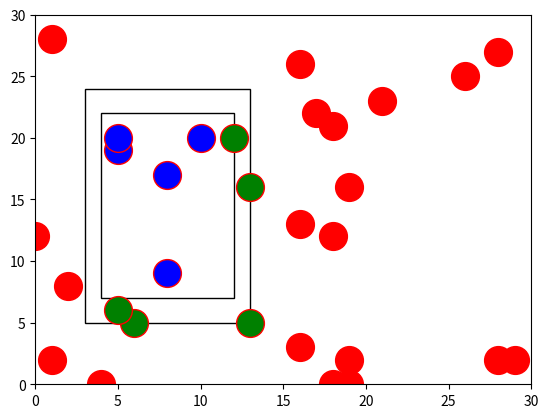

Python code for this plot:
import matplotlib.pyplot as plt
from matplotlib.patches import Rectangle
import numpy as np

class Marco():

    def __init__(self, externo, interno):
        self.lim_externo = externo
        self.lim_interno = interno

        self.grueso_izquierdo = self.lim_interno.get_x() - self.lim_externo.get_x()
        self.grueso_derecho = (self.lim_externo.get_x() + self.lim_externo.get_width()) - (self.lim_interno.get_x() + self.lim_interno.get_width())
        self.grueso_superior = (self.lim_externo.get_y() + self.lim_externo.get_height()) - (self.lim_interno.get_y() + self.lim_interno.get_height())
        self.grueso_inferior = self.lim_interno.get_y() - self.lim_externo.get_y()

class Punto():
    perteneceAlMarco = False
    fuera_marco=False
    dentro_marco=False

    def __init__(self, x, y):
        self.x_coord = x
        self.y_coord = y

    def compararPertenencia(self, marco):
        
        if((self.x_coord < marco.lim_externo.get_x()  or (self.x_coord > marco.lim_externo.get_x() + marco.lim_externo.get_width())) or (self.y_coord < marco.lim_externo.get_y()  or (self.y_coord > marco.lim_externo.get_y() + marco.lim_externo.get_height()))):
            self.fuera_marco = True

        elif(marco.lim_externo.get_y() <= self.y_coord and self.y_coord <= (marco.lim_externo.get_y() + marco.lim_externo.get_height())):

            # Verificando si el pounto se encuentra en la parte izquierda del marco
            if((abs(marco.lim_interno.get_x() - self.x_coord) <= marco.grueso_izquierdo) and (abs(marco.lim_externo.get_x() - self.x_coord) <= marco.grueso_izquierdo)):
                self.perteneceAlMarco = True
                print("un punto esta en el area iquierzda")

            #verificando si el punto se encuentra en el area derecha del marco
            elif((abs(marco.lim_interno.get_x() + marco.lim_interno.get_width() - self.x_coord) <= marco.grueso_derecho) and (abs(marco.lim_externo.get_x() + marco.lim_externo.get_width() - self.x_coord) <= marco.grueso_derecho)):
                self.perteneceAlMarco = True
                print("un punto esta en el area derecha")

            elif(marco.lim_externo.get_x() <= self.x_coord and self.x_coord <= (marco.lim_externo.get_x() + marco.lim_externo.get_width())):

                # Verificando si el pounto se encuentra en la parte inferior del marco
                if((abs(marco.lim_interno.get_y() - self.y_coord) <= marco.grueso_inferior) and (abs(marco.lim_externo.get_y() - self.y_coord) <= marco.grueso_inferior)):
                    self.perteneceAlMarco = True
                    print("un punto esta en el area inferior")

                #verificando si el punto se encuentra en el area superior del marco
                elif((abs(marco.lim_interno.get_y() + marco.lim_interno.get_height() - self.y_coord) <= marco.grueso_superior) and (abs(marco.lim_externo.get_y() + marco.lim_externo.get_height() - self.y_coord) <= marco.grueso_superior)):
                    self.perteneceAlMarco = True
                    print("un punto esta en el area superior")

                else:
                    self.dentro_marco=True
            
            else:
                self.dentro_marco=True

        return 0

def crearMarco(axis):
    x = np.random.randint(3, 7)
    y = np.random.randint(5, 9)

    #incremento de las variables x, y para el marco interior
    m = np.random.randint(1, 3)
    n = np.random.randint(1, 3)

    width = np.random.randint(7, 20)
    height = np.random.randint(9, 20)

    # decremento en la base y altura del rectangulo
    d_width = np.random.randint(1, 10)
    d_height = np.random.randint(1, 10)

    rectanguloexterno = Rectangle((x,y), width, height, fill=False)
    rectanguloInterno = Rectangle((x+m,y+n), abs(width-m-d_width), abs(height-n-d_height), fill=False)

    #definimos el marco en una variable para tenerla siempre con nosotros
    marco = Marco(rectanguloexterno,rectanguloInterno)

    axis.add_patch(marco.lim_externo)
    axis.add_patch(marco.lim_interno)

    print("({},{})\n{}\n{}".format(x, y, m, n))

    return marco

def inicializarPuntos():

    puntos = []

    for i in range(tamano_espacio):
        x = np.random.randint(0, tamano_espacio)
        y = np.random.randint(0, tamano_espacio)

        nuevoPunto = Punto(x, y)

        puntos.append(nuevoPunto)

    # print("el punto en x: ",puntos[0].x_coord)
    return puntos

def main():
    #vamos a comenzar creando el lienzo

    figure, axis = plt.subplots()
    axis.set_xlim(0,tamano_espacio)
    axis.set_ylim(0,tamano_espacio)
    axis.plot()

    #creamos el marco

    marco = crearMarco(axis)

    print("grueso Izquiero: ({})\n grueso Derecho: ({})\n grueso superior: ({})\n grueso inferior: ({})".format(marco.grueso_izquierdo, marco.grueso_derecho, marco.grueso_superior, marco.grueso_inferior))
    #inicializamos los puntos
    puntos = inicializarPuntos()

    for punto in puntos:
        punto.compararPertenencia(marco)
        
        if(punto.perteneceAlMarco):
            axis.plot(punto.x_coord, punto.y_coord, marker="o", markersize=20, markeredgecolor="red", markerfacecolor="green")
        elif(punto.fuera_marco):
            axis.plot(punto.x_coord, punto.y_coord, marker="o", markersize=20, markeredgecolor="red", markerfacecolor="red")
        elif(punto.dentro_marco):
            axis.plot(punto.x_coord, punto.y_coord, marker="o", markersize=20, markeredgecolor="red", markerfacecolor="blue")

    plt.show()
    return 0

if __name__ == "__main__":

    tamano_espacio = 30
    main()